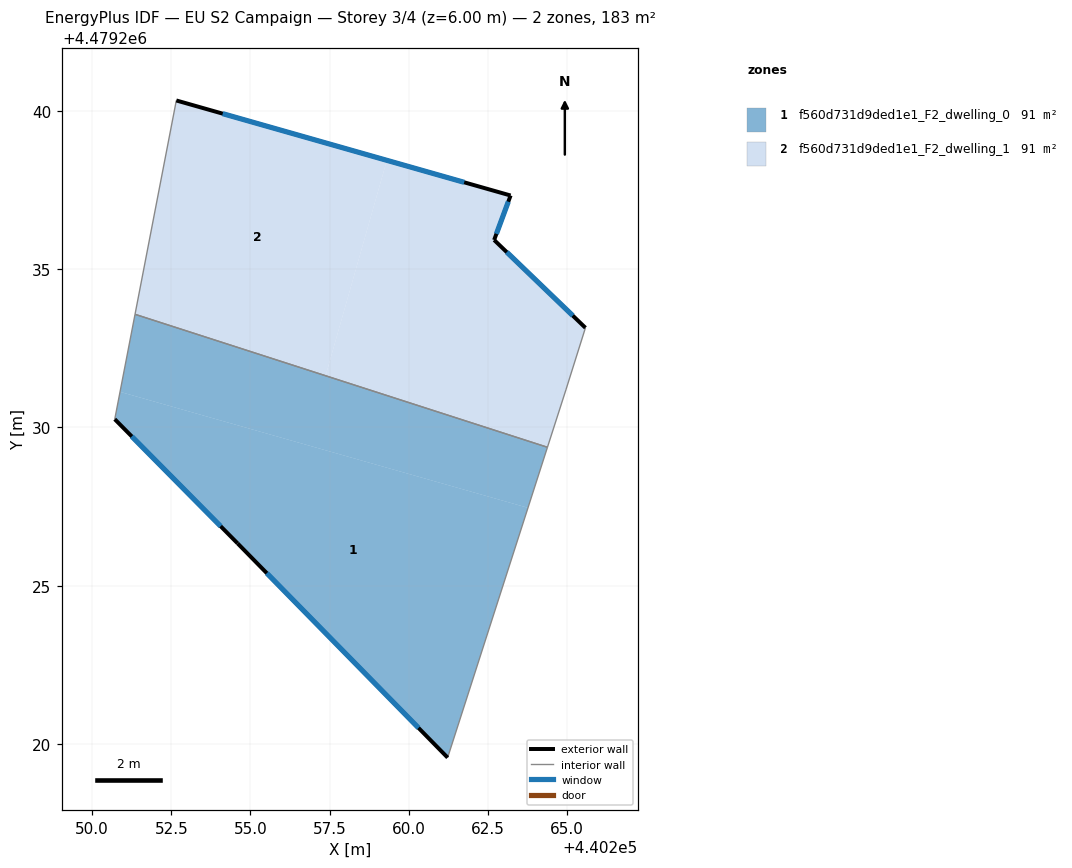
=== STOREY PLAN SPEC (per zone: floor XY polygon, exterior-wall plan segments, windows/doors) ===
zone 1: f560d731d9ded1e1_F2_dwelling_0  (91.3 m²)
  floor: (440263.77, 4479227.46) (440261.23, 4479219.56) (440254.60, 4479226.33) (440250.71, 4479230.26) (440250.88, 4479231.13)
  floor: (440264.39, 4479229.37) (440263.77, 4479227.46) (440250.88, 4479231.13) (440251.35, 4479233.58)
  exterior wall: (440254.60, 4479226.33) – (440261.23, 4479219.56)  [9.5 m]
    window: (440255.52, 4479225.39) – (440260.31, 4479220.50)  [14.8 m²]
  exterior wall: (440250.71, 4479230.26) – (440254.60, 4479226.33)  [5.5 m]
    window: (440251.25, 4479229.72) – (440254.06, 4479226.88)  [8.7 m²]
  interior walls: 3
zone 2: f560d731d9ded1e1_F2_dwelling_1  (91.3 m²)
  floor: (440263.22, 4479237.33) (440262.70, 4479235.93) (440265.59, 4479233.15) (440264.97, 4479231.19) (440264.39, 4479229.37) (440257.38, 4479231.63) (440259.31, 4479238.44)
  floor: (440259.31, 4479238.44) (440257.38, 4479231.63) (440251.35, 4479233.58) (440252.66, 4479240.34)
  exterior wall: (440263.22, 4479237.33) – (440252.66, 4479240.34)  [11.0 m]
    window: (440261.76, 4479237.75) – (440254.12, 4479239.92)  [17.2 m²]
  exterior wall: (440262.70, 4479235.93) – (440263.22, 4479237.33)  [1.5 m]
    window: (440262.78, 4479236.12) – (440263.15, 4479237.14)  [2.3 m²]
  exterior wall: (440265.59, 4479233.15) – (440262.70, 4479235.93)  [4.0 m]
    window: (440265.19, 4479233.54) – (440263.10, 4479235.54)  [6.3 m²]
  interior walls: 4

=== DERIVED (storey summary) ===
Building: EU S2 Campaign
Storey: 3 of 4  (floor level z = 6.00 m)
Storey gross floor area: 182.7 m²
Zones on this storey: 2
  - f560d731d9ded1e1_F2_dwelling_0: floor 91.3 m²; exterior wall 15.0 m (45.0 m²); 2 window(s) 23.5 m²; WWR 52.2%
  - f560d731d9ded1e1_F2_dwelling_1: floor 91.3 m²; exterior wall 16.5 m (49.5 m²); 3 window(s) 25.8 m²; WWR 52.2%
Zone adjacency (shared interzone walls):
  - f560d731d9ded1e1_F2_dwelling_0 ↔ f560d731d9ded1e1_F2_dwelling_1